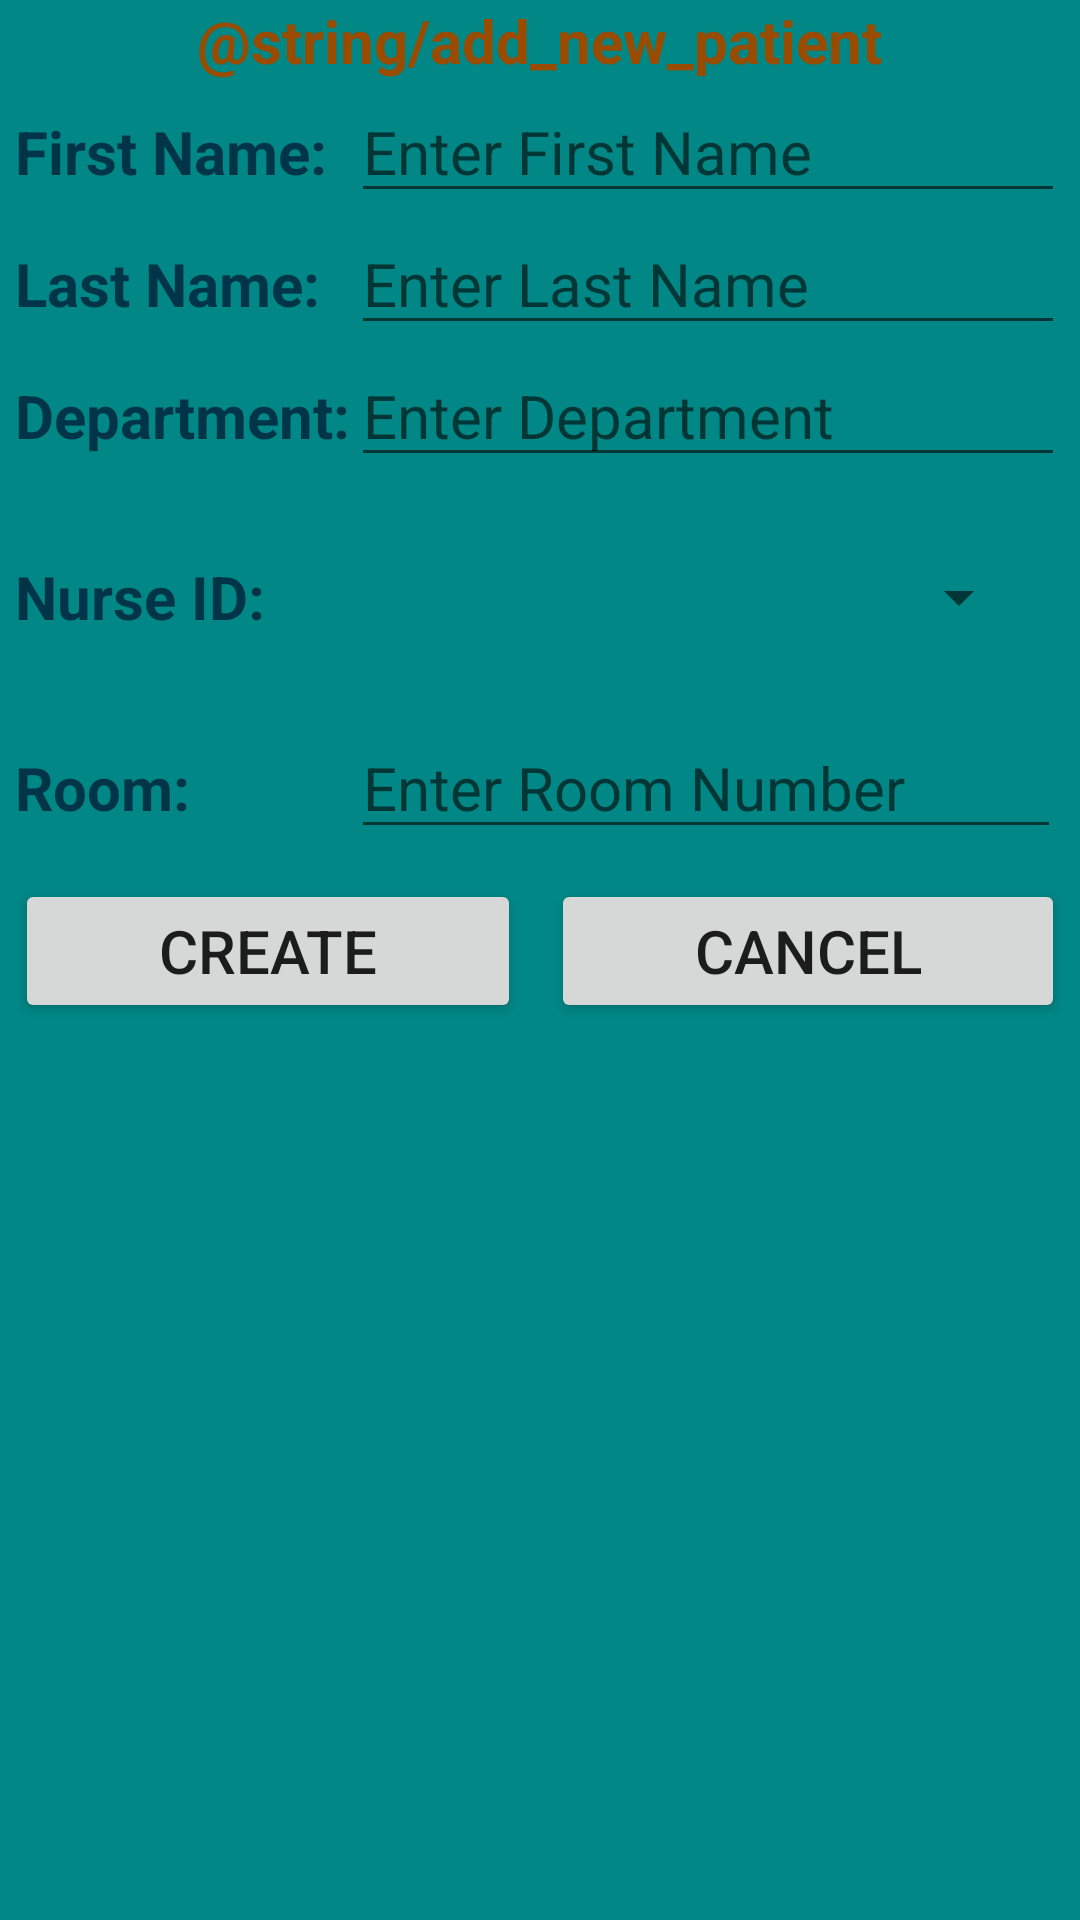

Write the Android layout XML for this screen, with the resource values it uses.
<!-- AndroidManifest.xml: application theme AppTheme.SecureCareMobileApp.NoActionBar -->
<!-- res/layout/activity_patient_add.xml -->
<?xml version="1.0" encoding="utf-8"?>
<LinearLayout xmlns:android="http://schemas.android.com/apk/res/android"
    xmlns:app="http://schemas.android.com/apk/res-auto"
    xmlns:tools="http://schemas.android.com/tools"
    android:layout_width="match_parent"
    android:layout_height="match_parent"
    tools:context=".view.Patient.PatientAdd"
    android:orientation="vertical"
    android:background="@color/design_default_color_secondary_variant">

    <TextView
        android:layout_width="wrap_content"
        android:layout_height="wrap_content"
        android:text="@string/add_new_patient"
        android:textStyle="bold"
        android:textSize="@dimen/text_size_big"
        android:textColor="@color/heading_text"
        android:layout_gravity="center_horizontal"
        />

    <TableLayout
        android:layout_width="match_parent"
        android:layout_height="wrap_content"
        android:layout_marginStart="@dimen/small_margin"
        android:layout_marginEnd="@dimen/small_margin">

        <TableRow
            android:layout_width="match_parent"
            android:layout_height="match_parent" >

            <TextView
                android:layout_width="wrap_content"
                android:layout_height="wrap_content"
                android:text="@string/first_name"
                android:textColor="@color/material_dynamic_primary20"
                android:textSize="@dimen/other_txt_size"
                android:textStyle="bold" />

            <EditText
                android:id="@+id/patientFirstName"
                android:layout_width="match_parent"
                android:layout_height="wrap_content"
                android:layout_weight="1"
                android:hint="Enter First Name"
                android:inputType="textPersonName"
                android:textSize="@dimen/other_txt_size" />
        </TableRow>

        <TableRow
            android:layout_width="match_parent"
            android:layout_height="match_parent" >

            <TextView
                android:layout_width="wrap_content"
                android:layout_height="wrap_content"
                android:text="@string/last_name"
                android:textColor="@color/material_dynamic_primary20"
                android:textSize="@dimen/other_txt_size"
                android:textStyle="bold" />

            <EditText
                android:id="@+id/patientLastName"
                android:layout_width="match_parent"
                android:layout_height="wrap_content"
                android:layout_weight="1"
                android:ems="10"
                android:hint="Enter Last Name"
                android:inputType="textPersonName"
                android:textSize="@dimen/other_txt_size" />
        </TableRow>

        <TableRow
            android:layout_width="match_parent"
            android:layout_height="match_parent" >

            <TextView
                android:layout_width="wrap_content"
                android:layout_height="wrap_content"
                android:text="@string/department"
                android:textColor="@color/material_dynamic_primary20"
                android:textSize="@dimen/other_txt_size"
                android:textStyle="bold" />

            <EditText
                android:id="@+id/patientDepartment"
                android:layout_width="match_parent"
                android:layout_height="wrap_content"
                android:layout_weight="1"
                android:ems="10"
                android:hint="Enter Department"
                android:inputType="text"
                android:textSize="@dimen/other_txt_size" />
        </TableRow>

        <TableRow
            android:layout_width="match_parent"
            android:layout_height="match_parent" >

            <TextView
                android:layout_width="wrap_content"
                android:layout_height="wrap_content"
                android:text="@string/nurse_id"
                android:textColor="@color/material_dynamic_primary20"
                android:textSize="@dimen/other_txt_size"
                android:textStyle="bold"
                android:layout_gravity="center_vertical"/>

            <Spinner
                android:id="@+id/nurseIdSpinner"
                android:layout_width="@dimen/spinner_width"
                android:layout_height="@dimen/spinner_height"
                android:layout_margin="@dimen/spinner_margin"
                android:dropDownWidth="@dimen/spinner_drop_down"
                android:focusable="false"
                android:layout_gravity="center_vertical" />

        </TableRow>

        <TableRow
            android:layout_width="match_parent"
            android:layout_height="match_parent" >

            <TextView
                android:layout_width="wrap_content"
                android:layout_height="wrap_content"
                android:text="@string/room"
                android:textColor="@color/material_dynamic_primary20"
                android:textSize="@dimen/other_txt_size"
                android:textStyle="bold" />

            <EditText
                android:id="@+id/room"
                android:layout_width="match_parent"
                android:layout_height="wrap_content"
                android:ems="10"
                android:hint="Enter Room Number"
                android:inputType="number"
                android:textSize="@dimen/other_txt_size" />
        </TableRow>
    </TableLayout>


    <LinearLayout
        android:layout_width="match_parent"
        android:layout_height="wrap_content"
        android:layout_marginTop="@dimen/medium_margin"
        android:orientation="horizontal">

        <Button
            android:id="@+id/buttonSave"
            android:layout_width="wrap_content"
            android:layout_height="wrap_content"
            android:layout_margin="@dimen/medium_margin"
            android:layout_weight="1"
            android:text="Create"
            android:textSize="@dimen/other_txt_size" />

        <Button
            android:id="@+id/buttonCancel"
            android:layout_width="wrap_content"
            android:layout_height="wrap_content"
            android:layout_margin="@dimen/medium_margin"
            android:layout_weight="1"
            android:text="Cancel"
            android:textSize="@dimen/other_txt_size" />
    </LinearLayout>



</LinearLayout>
<!-- resources referenced by this layout -->
<resources>
  <color name="heading_text">#994C00</color>
  <dimen name="medium_margin">5dp</dimen>
  <dimen name="other_txt_size">20sp</dimen>
  <dimen name="small_margin">5dp</dimen>
  <dimen name="spinner_drop_down">40dp</dimen>
  <dimen name="spinner_height">60dp</dimen>
  <dimen name="spinner_margin">10dp</dimen>
  <dimen name="spinner_width">60dp</dimen>
  <dimen name="text_size_big">20sp</dimen>
  <string name="department">Department: </string>
  <string name="first_name">First Name: </string>
  <string name="last_name">Last Name: </string>
  <string name="nurse_id">Nurse ID: </string>
  <string name="room">Room: </string>
  <style name="AppTheme.SecureCareMobileApp.NoActionBar">
      <item name="windowActionBar">false</item>
      <item name="windowNoTitle">true</item>
  </style>
</resources>
